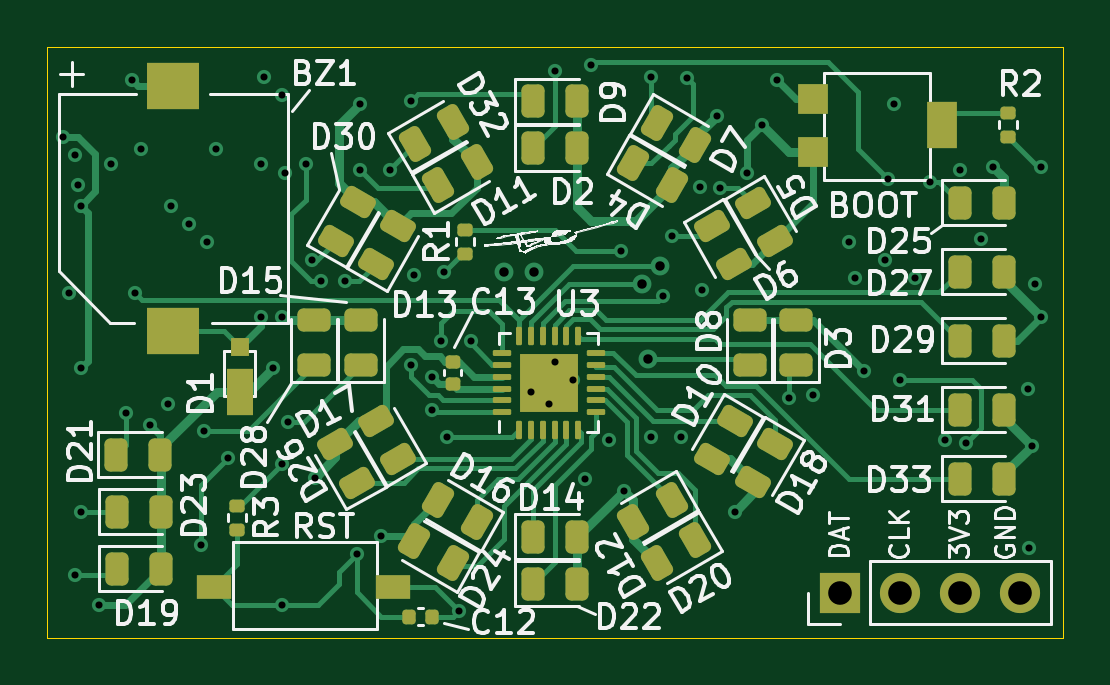
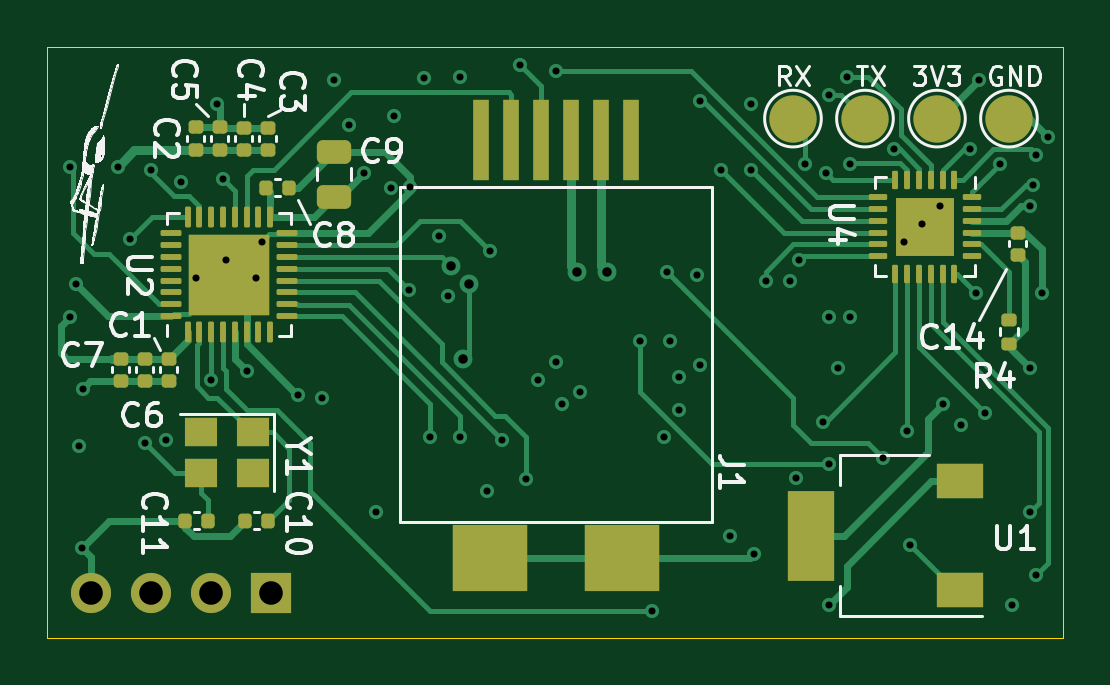
Circuit board: 11 layer files. Board 43.0 x 25.0 mm.
- bottom_copper: FlarmDisplay-B_Cu.gbl (21996 bytes)
- bottom_mask: FlarmDisplay-B_Mask.gbs (5302 bytes)
- paste: FlarmDisplay-B_Paste.gbp (5555 bytes)
- bottom_silk: FlarmDisplay-B_Silkscreen.gbo (80778 bytes)
- outline: FlarmDisplay-Edge_Cuts.gm1 (747 bytes)
- top_copper: FlarmDisplay-F_Cu.gtl (25927 bytes)
- top_mask: FlarmDisplay-F_Mask.gts (6069 bytes)
- paste: FlarmDisplay-F_Paste.gtp (6179 bytes)
- top_silk: FlarmDisplay-F_Silkscreen.gto (110431 bytes)
- drill: FlarmDisplay-NPTH.drl (330 bytes)
- drill: FlarmDisplay-PTH.drl (2351 bytes)

=== bottom_copper: FlarmDisplay-B_Cu.gbl (21996 bytes, source omitted) ===
=== bottom_mask: FlarmDisplay-B_Mask.gbs ===
%TF.GenerationSoftware,KiCad,Pcbnew,6.0.5-a6ca702e91~116~ubuntu21.10.1*%
%TF.CreationDate,2022-05-21T13:53:59+10:00*%
%TF.ProjectId,FlarmDisplay,466c6172-6d44-4697-9370-6c61792e6b69,rev?*%
%TF.SameCoordinates,Original*%
%TF.FileFunction,Soldermask,Bot*%
%TF.FilePolarity,Negative*%
%FSLAX46Y46*%
G04 Gerber Fmt 4.6, Leading zero omitted, Abs format (unit mm)*
G04 Created by KiCad (PCBNEW 6.0.5-a6ca702e91~116~ubuntu21.10.1) date 2022-05-21 13:53:59*
%MOMM*%
%LPD*%
G01*
G04 APERTURE LIST*
G04 Aperture macros list*
%AMRoundRect*
0 Rectangle with rounded corners*
0 $1 Rounding radius*
0 $2 $3 $4 $5 $6 $7 $8 $9 X,Y pos of 4 corners*
0 Add a 4 corners polygon primitive as box body*
4,1,4,$2,$3,$4,$5,$6,$7,$8,$9,$2,$3,0*
0 Add four circle primitives for the rounded corners*
1,1,$1+$1,$2,$3*
1,1,$1+$1,$4,$5*
1,1,$1+$1,$6,$7*
1,1,$1+$1,$8,$9*
0 Add four rect primitives between the rounded corners*
20,1,$1+$1,$2,$3,$4,$5,0*
20,1,$1+$1,$4,$5,$6,$7,0*
20,1,$1+$1,$6,$7,$8,$9,0*
20,1,$1+$1,$8,$9,$2,$3,0*%
G04 Aperture macros list end*
%ADD10R,1.700000X1.700000*%
%ADD11O,1.700000X1.700000*%
%ADD12RoundRect,0.140000X-0.170000X0.140000X-0.170000X-0.140000X0.170000X-0.140000X0.170000X0.140000X0*%
%ADD13RoundRect,0.140000X0.170000X-0.140000X0.170000X0.140000X-0.170000X0.140000X-0.170000X-0.140000X0*%
%ADD14RoundRect,0.140000X0.140000X0.170000X-0.140000X0.170000X-0.140000X-0.170000X0.140000X-0.170000X0*%
%ADD15RoundRect,0.140000X-0.140000X-0.170000X0.140000X-0.170000X0.140000X0.170000X-0.140000X0.170000X0*%
%ADD16RoundRect,0.135000X-0.185000X0.135000X-0.185000X-0.135000X0.185000X-0.135000X0.185000X0.135000X0*%
%ADD17C,2.000000*%
%ADD18R,2.000000X1.500000*%
%ADD19R,2.000000X3.800000*%
%ADD20RoundRect,0.062500X-0.062500X0.325000X-0.062500X-0.325000X0.062500X-0.325000X0.062500X0.325000X0*%
%ADD21RoundRect,0.062500X-0.325000X0.062500X-0.325000X-0.062500X0.325000X-0.062500X0.325000X0.062500X0*%
%ADD22R,2.450000X2.450000*%
%ADD23RoundRect,0.250000X0.475000X-0.250000X0.475000X0.250000X-0.475000X0.250000X-0.475000X-0.250000X0*%
%ADD24RoundRect,0.062500X0.062500X-0.375000X0.062500X0.375000X-0.062500X0.375000X-0.062500X-0.375000X0*%
%ADD25RoundRect,0.062500X0.375000X-0.062500X0.375000X0.062500X-0.375000X0.062500X-0.375000X-0.062500X0*%
%ADD26R,3.450000X3.450000*%
%ADD27R,1.400000X1.200000*%
%ADD28R,0.700000X3.400000*%
%ADD29R,3.150000X2.800000*%
G04 APERTURE END LIST*
D10*
X113421000Y-133096000D03*
D11*
X115961000Y-133096000D03*
X118501000Y-133096000D03*
X121041000Y-133096000D03*
D12*
X117739000Y-123190000D03*
X117739000Y-124150000D03*
D13*
X115580000Y-114363500D03*
X115580000Y-113403500D03*
D12*
X118755000Y-123190000D03*
X118755000Y-124150000D03*
X119771000Y-123190000D03*
X119771000Y-124150000D03*
D14*
X113619000Y-115951000D03*
X112659000Y-115951000D03*
D15*
X113548000Y-130048000D03*
X114508000Y-130048000D03*
D12*
X81798000Y-117856000D03*
X81798000Y-118816000D03*
D16*
X82179000Y-121535000D03*
X82179000Y-122555000D03*
D17*
X88275000Y-113030000D03*
X91323000Y-113030000D03*
D18*
X84261000Y-132983000D03*
D19*
X90561000Y-130683000D03*
D18*
X84261000Y-128383000D03*
D13*
X116596000Y-114363500D03*
X116596000Y-113403500D03*
X113548000Y-114371000D03*
X113548000Y-113411000D03*
D20*
X84485000Y-115614500D03*
X84985000Y-115614500D03*
X85485000Y-115614500D03*
X85985000Y-115614500D03*
X86485000Y-115614500D03*
X86985000Y-115614500D03*
D21*
X87722500Y-116352000D03*
X87722500Y-116852000D03*
X87722500Y-117352000D03*
X87722500Y-117852000D03*
X87722500Y-118352000D03*
X87722500Y-118852000D03*
D20*
X86985000Y-119589500D03*
X86485000Y-119589500D03*
X85985000Y-119589500D03*
X85485000Y-119589500D03*
X84985000Y-119589500D03*
X84485000Y-119589500D03*
D21*
X83747500Y-118852000D03*
X83747500Y-118352000D03*
X83747500Y-117852000D03*
X83747500Y-117352000D03*
X83747500Y-116852000D03*
X83747500Y-116352000D03*
D22*
X85735000Y-117602000D03*
D23*
X110754000Y-116332000D03*
X110754000Y-114432000D03*
D13*
X114564000Y-114371000D03*
X114564000Y-113411000D03*
D17*
X82179000Y-113030000D03*
D24*
X116949000Y-122071500D03*
X116449000Y-122071500D03*
X115949000Y-122071500D03*
X115449000Y-122071500D03*
X114949000Y-122071500D03*
X114449000Y-122071500D03*
X113949000Y-122071500D03*
X113449000Y-122071500D03*
D25*
X112761500Y-121384000D03*
X112761500Y-120884000D03*
X112761500Y-120384000D03*
X112761500Y-119884000D03*
X112761500Y-119384000D03*
X112761500Y-118884000D03*
X112761500Y-118384000D03*
X112761500Y-117884000D03*
D24*
X113449000Y-117196500D03*
X113949000Y-117196500D03*
X114449000Y-117196500D03*
X114949000Y-117196500D03*
X115449000Y-117196500D03*
X115949000Y-117196500D03*
X116449000Y-117196500D03*
X116949000Y-117196500D03*
D25*
X117636500Y-117884000D03*
X117636500Y-118384000D03*
X117636500Y-118884000D03*
X117636500Y-119384000D03*
X117636500Y-119884000D03*
X117636500Y-120384000D03*
X117636500Y-120884000D03*
X117636500Y-121384000D03*
D26*
X115199000Y-119634000D03*
D15*
X116088000Y-130048000D03*
X117048000Y-130048000D03*
D17*
X85227000Y-113030000D03*
D27*
X114183000Y-126316000D03*
X116383000Y-128016000D03*
X116383000Y-126316000D03*
X114183000Y-128016000D03*
D28*
X104531000Y-113919000D03*
X103261000Y-113919000D03*
X101991000Y-113919000D03*
D29*
X104141000Y-131619000D03*
D28*
X100721000Y-113919000D03*
D29*
X98541000Y-131619000D03*
D28*
X99451000Y-113919000D03*
X98181000Y-113919000D03*
M02*

=== paste: FlarmDisplay-B_Paste.gbp ===
%TF.GenerationSoftware,KiCad,Pcbnew,6.0.5-a6ca702e91~116~ubuntu21.10.1*%
%TF.CreationDate,2022-05-21T13:53:59+10:00*%
%TF.ProjectId,FlarmDisplay,466c6172-6d44-4697-9370-6c61792e6b69,rev?*%
%TF.SameCoordinates,Original*%
%TF.FileFunction,Paste,Bot*%
%TF.FilePolarity,Positive*%
%FSLAX46Y46*%
G04 Gerber Fmt 4.6, Leading zero omitted, Abs format (unit mm)*
G04 Created by KiCad (PCBNEW 6.0.5-a6ca702e91~116~ubuntu21.10.1) date 2022-05-21 13:53:59*
%MOMM*%
%LPD*%
G01*
G04 APERTURE LIST*
G04 Aperture macros list*
%AMRoundRect*
0 Rectangle with rounded corners*
0 $1 Rounding radius*
0 $2 $3 $4 $5 $6 $7 $8 $9 X,Y pos of 4 corners*
0 Add a 4 corners polygon primitive as box body*
4,1,4,$2,$3,$4,$5,$6,$7,$8,$9,$2,$3,0*
0 Add four circle primitives for the rounded corners*
1,1,$1+$1,$2,$3*
1,1,$1+$1,$4,$5*
1,1,$1+$1,$6,$7*
1,1,$1+$1,$8,$9*
0 Add four rect primitives between the rounded corners*
20,1,$1+$1,$2,$3,$4,$5,0*
20,1,$1+$1,$4,$5,$6,$7,0*
20,1,$1+$1,$6,$7,$8,$9,0*
20,1,$1+$1,$8,$9,$2,$3,0*%
G04 Aperture macros list end*
%ADD10RoundRect,0.140000X-0.170000X0.140000X-0.170000X-0.140000X0.170000X-0.140000X0.170000X0.140000X0*%
%ADD11RoundRect,0.140000X0.170000X-0.140000X0.170000X0.140000X-0.170000X0.140000X-0.170000X-0.140000X0*%
%ADD12RoundRect,0.140000X0.140000X0.170000X-0.140000X0.170000X-0.140000X-0.170000X0.140000X-0.170000X0*%
%ADD13RoundRect,0.140000X-0.140000X-0.170000X0.140000X-0.170000X0.140000X0.170000X-0.140000X0.170000X0*%
%ADD14RoundRect,0.135000X-0.185000X0.135000X-0.185000X-0.135000X0.185000X-0.135000X0.185000X0.135000X0*%
%ADD15R,2.000000X1.500000*%
%ADD16R,2.000000X3.800000*%
%ADD17RoundRect,0.165000X-0.165000X0.165000X-0.165000X-0.165000X0.165000X-0.165000X0.165000X0.165000X0*%
%ADD18RoundRect,0.062500X-0.062500X0.325000X-0.062500X-0.325000X0.062500X-0.325000X0.062500X0.325000X0*%
%ADD19RoundRect,0.062500X-0.325000X0.062500X-0.325000X-0.062500X0.325000X-0.062500X0.325000X0.062500X0*%
%ADD20RoundRect,0.250000X0.475000X-0.250000X0.475000X0.250000X-0.475000X0.250000X-0.475000X-0.250000X0*%
%ADD21RoundRect,0.232500X0.232500X-0.232500X0.232500X0.232500X-0.232500X0.232500X-0.232500X-0.232500X0*%
%ADD22RoundRect,0.062500X0.062500X-0.375000X0.062500X0.375000X-0.062500X0.375000X-0.062500X-0.375000X0*%
%ADD23RoundRect,0.062500X0.375000X-0.062500X0.375000X0.062500X-0.375000X0.062500X-0.375000X-0.062500X0*%
%ADD24R,1.400000X1.200000*%
%ADD25R,0.700000X3.400000*%
%ADD26R,3.150000X2.800000*%
G04 APERTURE END LIST*
D10*
X117739000Y-123190000D03*
X117739000Y-124150000D03*
D11*
X115580000Y-114363500D03*
X115580000Y-113403500D03*
D10*
X118755000Y-123190000D03*
X118755000Y-124150000D03*
X119771000Y-123190000D03*
X119771000Y-124150000D03*
D12*
X113619000Y-115951000D03*
X112659000Y-115951000D03*
D13*
X113548000Y-130048000D03*
X114508000Y-130048000D03*
D10*
X81798000Y-117856000D03*
X81798000Y-118816000D03*
D14*
X82179000Y-121535000D03*
X82179000Y-122555000D03*
D15*
X84261000Y-132983000D03*
D16*
X90561000Y-130683000D03*
D15*
X84261000Y-128383000D03*
D11*
X116596000Y-114363500D03*
X116596000Y-113403500D03*
X113548000Y-114371000D03*
X113548000Y-113411000D03*
D17*
X84915000Y-117602000D03*
X84915000Y-116782000D03*
X85735000Y-117602000D03*
X86555000Y-116782000D03*
X85735000Y-116782000D03*
X86555000Y-118422000D03*
X84915000Y-118422000D03*
X85735000Y-118422000D03*
X86555000Y-117602000D03*
D18*
X84485000Y-115614500D03*
X84985000Y-115614500D03*
X85485000Y-115614500D03*
X85985000Y-115614500D03*
X86485000Y-115614500D03*
X86985000Y-115614500D03*
D19*
X87722500Y-116352000D03*
X87722500Y-116852000D03*
X87722500Y-117352000D03*
X87722500Y-117852000D03*
X87722500Y-118352000D03*
X87722500Y-118852000D03*
D18*
X86985000Y-119589500D03*
X86485000Y-119589500D03*
X85985000Y-119589500D03*
X85485000Y-119589500D03*
X84985000Y-119589500D03*
X84485000Y-119589500D03*
D19*
X83747500Y-118852000D03*
X83747500Y-118352000D03*
X83747500Y-117852000D03*
X83747500Y-117352000D03*
X83747500Y-116852000D03*
X83747500Y-116352000D03*
D20*
X110754000Y-116332000D03*
X110754000Y-114432000D03*
D11*
X114564000Y-114371000D03*
X114564000Y-113411000D03*
D21*
X116349000Y-120784000D03*
X114049000Y-119634000D03*
X116349000Y-118484000D03*
X114049000Y-118484000D03*
X114049000Y-120784000D03*
X115199000Y-120784000D03*
X115199000Y-119634000D03*
X116349000Y-119634000D03*
X115199000Y-118484000D03*
D22*
X116949000Y-122071500D03*
X116449000Y-122071500D03*
X115949000Y-122071500D03*
X115449000Y-122071500D03*
X114949000Y-122071500D03*
X114449000Y-122071500D03*
X113949000Y-122071500D03*
X113449000Y-122071500D03*
D23*
X112761500Y-121384000D03*
X112761500Y-120884000D03*
X112761500Y-120384000D03*
X112761500Y-119884000D03*
X112761500Y-119384000D03*
X112761500Y-118884000D03*
X112761500Y-118384000D03*
X112761500Y-117884000D03*
D22*
X113449000Y-117196500D03*
X113949000Y-117196500D03*
X114449000Y-117196500D03*
X114949000Y-117196500D03*
X115449000Y-117196500D03*
X115949000Y-117196500D03*
X116449000Y-117196500D03*
X116949000Y-117196500D03*
D23*
X117636500Y-117884000D03*
X117636500Y-118384000D03*
X117636500Y-118884000D03*
X117636500Y-119384000D03*
X117636500Y-119884000D03*
X117636500Y-120384000D03*
X117636500Y-120884000D03*
X117636500Y-121384000D03*
D13*
X116088000Y-130048000D03*
X117048000Y-130048000D03*
D24*
X114183000Y-126316000D03*
X116383000Y-128016000D03*
X116383000Y-126316000D03*
X114183000Y-128016000D03*
D25*
X104531000Y-113919000D03*
X103261000Y-113919000D03*
X101991000Y-113919000D03*
D26*
X104141000Y-131619000D03*
D25*
X100721000Y-113919000D03*
D26*
X98541000Y-131619000D03*
D25*
X99451000Y-113919000D03*
X98181000Y-113919000D03*
M02*

=== bottom_silk: FlarmDisplay-B_Silkscreen.gbo (80778 bytes, source omitted) ===
=== outline: FlarmDisplay-Edge_Cuts.gm1 ===
%TF.GenerationSoftware,KiCad,Pcbnew,6.0.5-a6ca702e91~116~ubuntu21.10.1*%
%TF.CreationDate,2022-05-21T13:53:59+10:00*%
%TF.ProjectId,FlarmDisplay,466c6172-6d44-4697-9370-6c61792e6b69,rev?*%
%TF.SameCoordinates,Original*%
%TF.FileFunction,Profile,NP*%
%FSLAX46Y46*%
G04 Gerber Fmt 4.6, Leading zero omitted, Abs format (unit mm)*
G04 Created by KiCad (PCBNEW 6.0.5-a6ca702e91~116~ubuntu21.10.1) date 2022-05-21 13:53:59*
%MOMM*%
%LPD*%
G01*
G04 APERTURE LIST*
%TA.AperFunction,Profile*%
%ADD10C,0.050000*%
%TD*%
G04 APERTURE END LIST*
D10*
X79883000Y-135000000D02*
X79883000Y-110000000D01*
X122883000Y-135000000D02*
X79883000Y-135000000D01*
X122883000Y-110000000D02*
X122883000Y-135000000D01*
X79883000Y-110000000D02*
X122883000Y-110000000D01*
M02*

=== top_copper: FlarmDisplay-F_Cu.gtl (25927 bytes, source omitted) ===
=== top_mask: FlarmDisplay-F_Mask.gts (6069 bytes, source omitted) ===
=== paste: FlarmDisplay-F_Paste.gtp (6179 bytes, source omitted) ===
=== top_silk: FlarmDisplay-F_Silkscreen.gto (110431 bytes, source omitted) ===
=== drill: FlarmDisplay-NPTH.drl ===
M48
; DRILL file {KiCad 6.0.5-a6ca702e91~116~ubuntu21.10.1} date Sat 21 May 2022 14:01:29
; FORMAT={-:-/ absolute / metric / decimal}
; #@! TF.CreationDate,2022-05-21T14:01:29+10:00
; #@! TF.GenerationSoftware,Kicad,Pcbnew,6.0.5-a6ca702e91~116~ubuntu21.10.1
; #@! TF.FileFunction,NonPlated,1,4,NPTH
FMAT,2
METRIC
%
G90
G05
T0
M30

=== drill: FlarmDisplay-PTH.drl ===
M48
; DRILL file {KiCad 6.0.5-a6ca702e91~116~ubuntu21.10.1} date Sat 21 May 2022 14:01:29
; FORMAT={-:-/ absolute / metric / decimal}
; #@! TF.CreationDate,2022-05-21T14:01:29+10:00
; #@! TF.GenerationSoftware,Kicad,Pcbnew,6.0.5-a6ca702e91~116~ubuntu21.10.1
; #@! TF.FileFunction,Plated,1,4,PTH
FMAT,2
METRIC
; #@! TA.AperFunction,Plated,PTH,ViaDrill
T1C0.300
; #@! TA.AperFunction,Plated,PTH,ViaDrill
T2C0.400
; #@! TA.AperFunction,Plated,PTH,ComponentDrill
T3C1.000
%
G90
G05
T1
X80.528Y-113.792
X80.782Y-120.396
X81.036Y-114.554
X81.036Y-132.334
X81.163Y-115.824
X81.29Y-116.713
X81.29Y-123.571
X81.29Y-129.667
X82.052Y-133.604
X82.56Y-114.935
X83.195Y-125.476
X83.449Y-111.379
X83.576Y-120.396
X83.83Y-114.3
X84.211Y-125.984
X84.973Y-125.095
X85.1Y-116.713
X85.862Y-117.475
X86.37Y-131.064
X86.497Y-126.238
X86.624Y-118.237
X87.025Y-114.327
X87.513Y-127.381
X88.91Y-114.935
X88.91Y-121.412
X89.037Y-111.252
X89.418Y-123.571
X89.799Y-112.014
X89.799Y-121.412
X89.799Y-127.635
X89.799Y-133.604
X89.926Y-115.316
X90.053Y-125.857
X90.815Y-114.935
X91.069Y-118.999
X91.196Y-128.235
X91.45Y-119.888
X92.466Y-119.888
X92.974Y-131.445
X93.101Y-112.395
X93.101Y-115.189
X93.99Y-130.683
X94.371Y-115.189
X95.26Y-112.268
X95.26Y-123.444
X95.387Y-119.634
X96.149Y-123.952
X96.149Y-125.349
X96.53Y-122.428
X96.657Y-119.507
X96.784Y-126.492
X97.292Y-133.858
X97.8Y-122.428
X100.34Y-124.587
X101.102Y-125.095
X101.356Y-110.998
X101.356Y-123.317
X102.118Y-124.079
X102.626Y-128.27
X102.88Y-110.744
X103.642Y-126.619
X104.15Y-118.653
X104.277Y-128.778
X105.42Y-111.252
X105.42Y-126.492
X105.928Y-120.523
X106.309Y-117.983
X106.69Y-126.492
X106.944Y-111.319
X107.517Y-115.927
X107.579Y-120.269
X108.214Y-112.903
X108.341Y-115.951
X108.976Y-129.667
X109.484Y-115.331
X110.119Y-113.284
X110.754Y-111.379
X111.262Y-124.841
X112.278Y-124.714
X113.802Y-118.237
X114.056Y-119.761
X114.437Y-123.698
X115.326Y-118.999
X115.453Y-115.57
X115.707Y-112.395
X115.961Y-124.079
X116.596Y-119.761
X117.231Y-115.697
X117.866Y-126.619
X118.501Y-115.189
X118.755Y-126.746
X119.39Y-118.11
X119.898Y-115.062
X121.387Y-124.46
X121.422Y-131.191
X121.549Y-126.873
X121.676Y-120.015
X121.93Y-115.062
X121.93Y-121.412
T2
X99.197Y-119.507
X100.467Y-119.507
X105.039Y-120.015
X105.293Y-123.19
X105.801Y-119.253
T3
X113.421Y-133.096
X115.961Y-133.096
X118.501Y-133.096
X121.041Y-133.096
T0
M30
